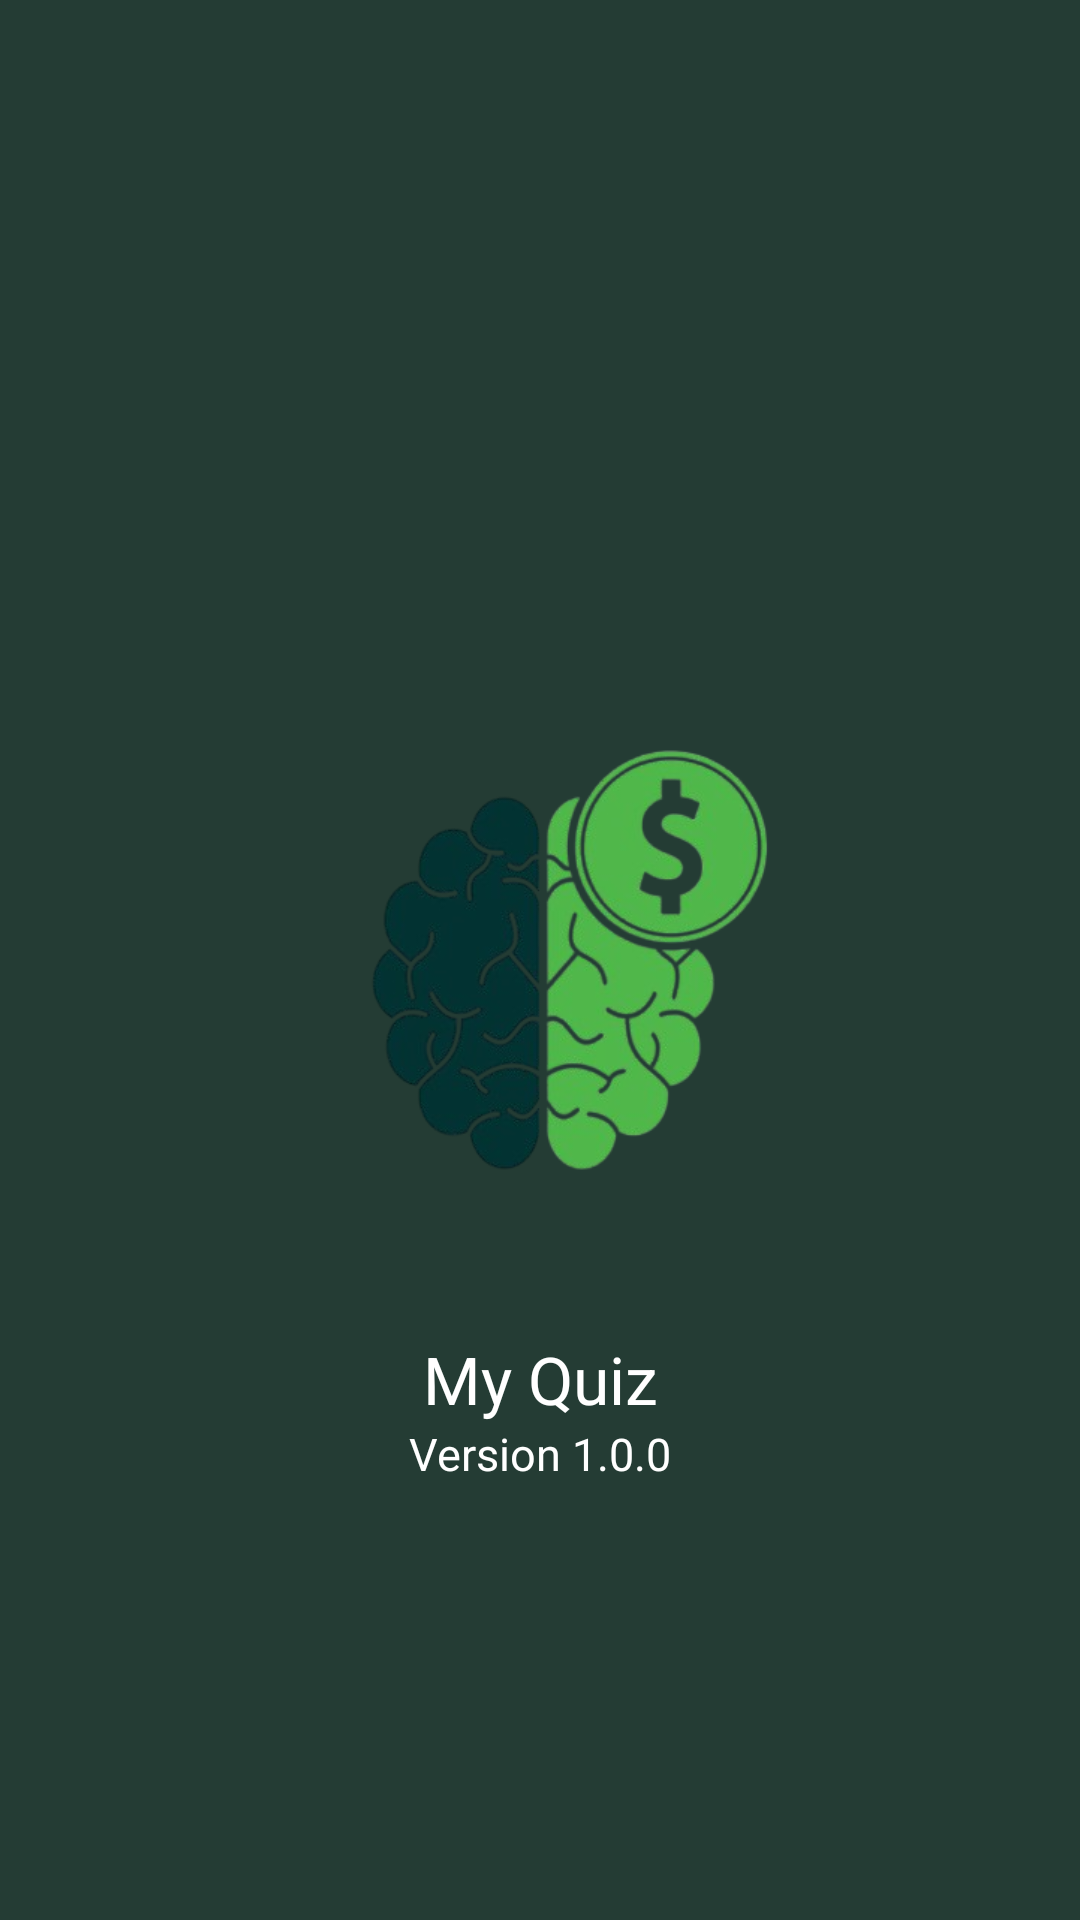

The Android layout XML behind this screen, and the referenced resources:
<!-- AndroidManifest.xml: application theme Theme.MyQuizMy -->
<!-- res/layout/activity_splash_screen.xml -->
<?xml version="1.0" encoding="utf-8"?>
<RelativeLayout xmlns:android="http://schemas.android.com/apk/res/android"
    xmlns:app="http://schemas.android.com/apk/res-auto"
    xmlns:tools="http://schemas.android.com/tools"
    android:layout_width="match_parent"
    android:orientation="horizontal"
    android:gravity="center_horizontal"
    android:layout_margin="0dp"
    android:background="@color/more_dark_green"
    android:layout_height="match_parent"
    tools:context=".Login.SplashScreen">

    <ImageView
        android:id="@+id/logo"
        android:layout_width="250dp"
        android:layout_height="250dp"
        android:layout_centerInParent="true"
        android:layout_centerHorizontal="true"
        android:src="@drawable/mainlogo" />

    <TextView
        android:id="@+id/name"
        android:layout_width="match_parent"
        android:layout_height="wrap_content"
        android:layout_below="@id/logo"
        android:gravity="center_horizontal"
        android:text="My Quiz"
        android:textColor="@color/white"
        android:textSize="22sp" />
    <TextView
        android:id="@+id/Vname"
        android:textSize="15sp"
        android:layout_width="match_parent"
        android:layout_height="wrap_content"
        android:gravity="center_horizontal"
        android:text="Version 1.0.0"
        android:textColor="@color/white"
        android:layout_below="@id/name"/>
</RelativeLayout>
<!-- resources referenced by this layout -->
<resources>
  <color name="more_dark_green">#243c34</color>
  <color name="white">#FFFFFFFF</color>
  <!-- drawable mainlogo: png bitmap (drawable, 104720 bytes) -->
  <style name="Theme.MyQuizMy" parent="Base.Theme.MyQuizMy" />
  <style name="Base.Theme.MyQuizMy" parent="Theme.Material3.DayNight.NoActionBar">
          
          
      </style>
</resources>
